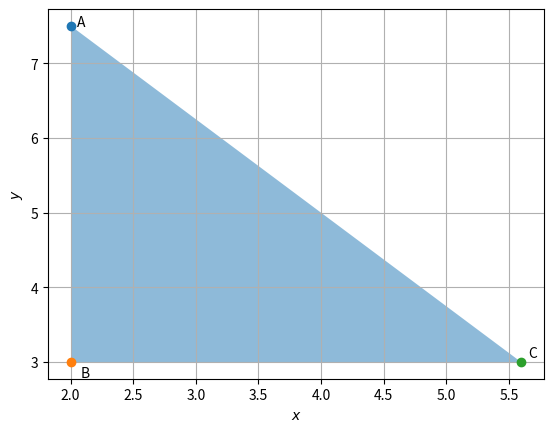

Generate this figure with matplotlib:
import numpy as np
import matplotlib.pyplot as plt
 
#Intersection of two lines
def line_intersect(n1,c1,n2,c2):
  N=np.vstack((n1,n2))
  p = np.array([c1,c2])
   #Intersection
  P=np.linalg.inv(N)@p
  return P
 
#Line Parameters
n1 = np.array([5,4])
n2 = np.array([1,0])
n3 = np.array([0,1])
c1 = 40
c2 = 2
c3 = 3
 
#Intersection of the lines
A=line_intersect(n1,c1,n2,c2)
B=line_intersect(n2,c2,n3,c3)
C=line_intersect(n3,c3,n1,c1)
points = np.array((A,B,C))
 
#Filling up the desired region
plt.fill(points[:,0], points[:,1], 'p', alpha=0.5)
 
#Plotting points of Intersection
plt.plot(A[0], A[1], 'o')
plt.text(A[0]+0.05, A[1] * (1 ) , 'A')
plt.plot(B[0], B[1], 'o')
plt.text(B[0] * (1+0.04 ), B[1] * (1)-0.2 , 'B')
plt.plot(C[0], C[1], 'o')
plt.text(C[0] * (1 + 0.01), C[1] * (1 + 0.02) , 'C')
 
plt.xlabel('$x$')
plt.ylabel('$y$')
plt.grid() # minor
 
plt.show()
